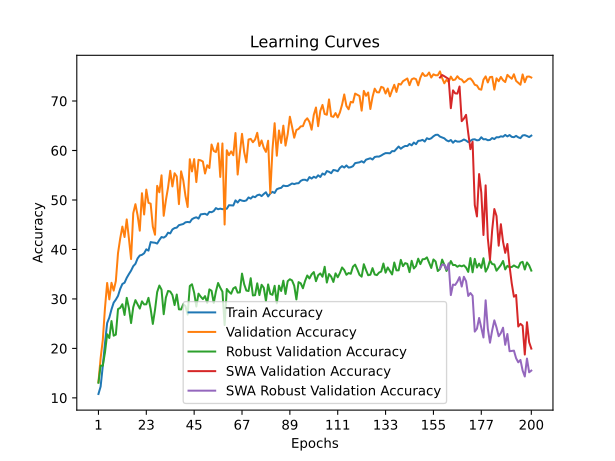

Data behind this chart, as committed beside it:
time; train_accuracy; train_loss; valid_accuracy; valid_loss; valid_accuracy_robust; valid_accuracy_swa; valid_accuracy_robust_swa
136,5781; 10,7902; 2,9140; 13,1892; 2,7522; 13,0517; 13,1892; 13,0517
272,1390; 12,2854; 2,8879; 18,0194; 2,6576; 16,5172; 18,0194; 16,5172
405,5434; 16,4692; 2,8770; 21,7137; 3,0027; 16,5172; 21,7137; 16,5172
537,0016; 21,0045; 2,7842; 28,1319; 2,6628; 19,1724; 28,1319; 19,1724
680,8867; 25,1274; 2,6096; 33,2267; 2,2292; 22,8621; 33,2267; 22,8621
825,7163; 26,2377; 2,5449; 29,9074; 2,3256; 22,1034; 29,9074; 22,1034
966,3811; 27,8879; 2,5030; 33,2598; 2,2341; 25,5345; 33,2598; 25,5345
1103,0451; 29,2530; 2,4549; 31,6828; 3,4515; 22,5690; 31,6828; 22,5690
1236,2620; 29,8649; 2,4468; 33,6237; 2,2532; 22,7931; 33,6237; 22,7931
1367,6940; 30,6263; 2,4156; 39,2810; 2,0239; 27,9483; 39,2810; 27,9483
1509,5593; 32,0218; 2,3884; 42,2144; 1,8833; 28,1897; 42,2144; 28,1897
1645,2157; 33,0241; 2,3614; 44,6184; 1,7942; 28,9310; 44,6184; 28,9310
1824,7867; 33,2789; 2,3503; 42,5121; 1,8274; 26,7586; 42,5121; 26,7586
1971,0244; 34,2618; 2,3243; 46,0741; 1,7538; 30,2241; 46,0741; 30,2241
2170,7433; 35,0233; 2,3054; 42,2585; 1,8404; 28,1724; 42,2585; 28,1724
2312,8096; 35,7210; 2,2807; 38,0569; 2,0254; 25,1207; 38,0569; 25,1207
2455,2370; 36,6237; 2,2604; 47,3313; 1,7081; 28,3276; 47,3313; 28,3276
2599,3006; 37,0944; 2,2432; 49,1509; 1,6597; 29,7586; 49,1509; 29,7586
2738,4295; 38,1908; 2,2133; 46,8902; 1,7343; 28,9138; 46,8902; 28,9138
2877,1127; 38,7806; 2,2035; 43,7914; 1,8107; 28,0517; 43,7914; 28,0517
3015,8005; 38,9135; 2,1970; 51,3674; 1,5717; 29,5172; 51,3674; 29,5172
3218,1922; 39,2292; 2,1823; 47,0666; 1,6649; 28,8966; 47,0666; 28,8966
3354,8604; 40,0293; 2,1662; 52,0953; 1,5518; 28,9138; 52,0953; 28,9138
3491,0202; 39,7635; 2,1695; 49,4266; 1,6092; 30,2241; 49,4266; 30,2241
3645,6948; 41,4941; 2,1340; 49,2501; 1,6391; 27,9655; 49,2501; 27,9655
3805,2280; 41,4055; 2,1299; 44,6074; 1,7320; 24,9483; 44,6074; 24,9483
3942,6767; 41,3584; 2,1262; 42,9753; 1,8326; 27,7759; 42,9753; 27,7759
4081,7713; 41,1895; 2,1243; 52,8562; 1,4991; 31,3966; 52,8562; 31,3966
4214,1743; 41,9066; 2,1085; 51,5549; 1,5587; 32,7069; 51,5549; 32,7069
4352,2705; 42,5158; 2,0969; 54,9846; 1,4779; 31,8793; 54,9846; 31,8793
4486,6397; 42,3912; 2,0998; 46,8019; 1,7175; 26,9138; 46,8019; 26,9138
4765,9392; 42,6847; 2,0964; 49,9449; 1,5831; 30,2759; 49,9449; 30,2759
5029,6284; 43,3907; 2,0748; 52,5033; 1,5324; 31,6207; 52,5033; 31,6207
5293,0837; 43,2440; 2,0791; 55,8999; 1,4373; 31,5000; 55,8999; 31,5000
5556,0932; 44,0414; 2,0623; 52,7349; 1,5511; 30,7931; 52,7349; 30,7931
5778,7588; 44,3238; 2,0530; 55,4036; 1,4610; 28,7586; 55,4036; 28,7586
6035,4105; 44,4097; 2,0479; 54,7530; 1,4604; 30,8966; 54,7530; 30,8966
6399,4379; 44,9108; 2,0436; 49,1619; 1,6724; 27,8966; 49,1619; 27,8966
6638,2420; 45,0216; 2,0327; 55,7896; 1,4656; 27,8793; 55,7896; 27,8793
6932,9981; 45,1462; 2,0333; 53,9590; 1,5098; 28,9483; 53,9590; 28,9483
7206,3738; 45,4840; 2,0231; 50,8271; 1,5909; 28,5517; 50,8271; 28,5517
7646,9301; 45,5560; 2,0190; 48,5774; 1,6607; 26,8276; 48,5774; 26,8276
7922,6369; 45,4868; 2,0197; 58,2378; 1,3947; 32,6207; 58,2378; 32,6207
8261,4352; 46,1153; 2,0021; 55,7675; 1,4348; 32,9655; 55,7675; 32,9655
8606,5513; 46,3590; 1,9981; 58,2598; 1,3453; 31,2586; 58,2598; 31,2586
9016,7489; 46,5057; 1,9903; 53,6171; 1,4847; 28,4655; 53,6171; 28,4655
9335,1126; 46,2316; 2,0014; 58,1165; 1,3468; 31,0690; 58,1165; 31,0690
9848,0872; 47,0927; 1,9797; 58,0062; 1,3920; 30,4655; 58,0062; 30,4655
10094,5416; 47,1425; 1,9805; 57,7746; 1,3809; 29,9655; 57,7746; 29,9655
10479,9017; 47,2145; 1,9794; 55,3485; 1,4575; 30,5690; 55,3485; 30,5690
10793,8185; 46,9903; 1,9724; 57,0247; 1,3862; 29,1897; 57,0247; 29,1897
11223,7189; 47,5939; 1,9735; 56,4623; 1,4111; 31,9310; 56,4623; 31,9310
11588,0644; 47,5274; 1,9647; 61,2042; 1,2797; 31,6552; 61,2042; 31,6552
12045,1623; 47,7600; 1,9590; 59,9140; 1,3505; 29,1724; 59,9140; 29,1724
12405,7504; 48,3581; 1,9479; 59,6824; 1,3299; 31,5000; 59,6824; 31,5000
12934,6516; 48,1283; 1,9476; 61,4579; 1,2693; 33,2241; 61,4579; 33,2241
13233,7897; 48,2501; 1,9445; 54,6537; 1,4481; 32,2586; 54,6537; 32,2586
13581,0409; 48,1421; 1,9541; 61,4248; 1,2536; 31,4655; 61,4248; 31,4655
13992,4137; 48,1892; 1,9460; 45,0375; 1,7431; 24,7241; 45,0375; 24,7241
14536,7330; 48,2362; 1,9399; 60,0463; 1,3208; 32,0172; 60,0463; 32,0172
... 140 more rows
